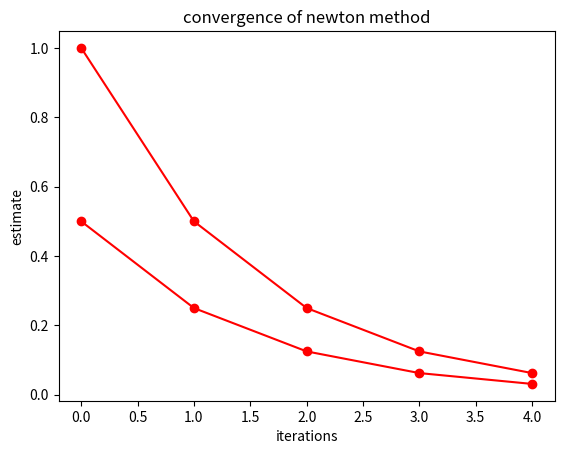

Python code for this plot:

import numpy as np
import matplotlib.pyplot as plt
def f(x):
    return x**2
def fp(x):
    return 2*x
def newton_iteration(x, iterations):
    ra = np.zeros(iterations)
    for i in range(iterations):
        ra[i] = x - (f(x)/fp(x))
        x= ra[i]
    return ra
results = newton_iteration(1,5)
plt.ylabel("estimate")
plt.xlabel("iterations")
plt.title("convergence of newton method")
print(results)
plt.plot([i for i in range(5)], results, 'r-o')
plt.show() 


def newtonchange(x):
    xlist = [x]
    change = x
    tau = .1
    while change >tau:
        newx = x - (f(x)/fp(x))
        change = abs(newx -x)
        x = newx
        xlist.append(x)
    return xlist

results = newtonchange(1)
plt.ylabel("estimate")
plt.xlabel("iterations")
plt.title("convergence of newton method")
print(results)
plt.plot([i for i in range(len(results))], results, 'r-o')
plt.show() 